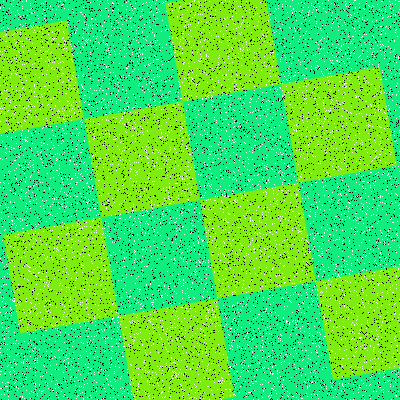

Source data for this figure (header and first rows):
Type, X, Y
Salt, 147, 130
Salt, 196, 143
Salt, 383, 76
Salt, 354, 324
Salt, 356, 205
Salt, 137, 288
Salt, 101, 322
Salt, 289, 300
Salt, 134, 334
Salt, 138, 162
Salt, 85, 95
Salt, 359, 305
Salt, 220, 190
Salt, 56, 38
Salt, 350, 14
Salt, 168, 196
Salt, 5, 146
Salt, 223, 354
Salt, 50, 178
Salt, 339, 383
Salt, 43, 119
Salt, 182, 69
Salt, 285, 354
Salt, 185, 93
Salt, 63, 62
Salt, 1, 367
Salt, 224, 381
Salt, 104, 322
Salt, 398, 237
Salt, 351, 324
Salt, 168, 288
Salt, 184, 121
Salt, 275, 155
Salt, 72, 9
Salt, 221, 117
Salt, 365, 256
Salt, 128, 107
Salt, 378, 205
Salt, 39, 218
Salt, 362, 142
Salt, 316, 69
Salt, 327, 52
Salt, 319, 255
Salt, 52, 148
Salt, 188, 311
Salt, 118, 111
Salt, 267, 281
Salt, 52, 130
Salt, 326, 130
Salt, 295, 259
Salt, 282, 90
Salt, 208, 233
Salt, 288, 137
Salt, 151, 46
Salt, 22, 220
Salt, 359, 337
Salt, 351, 339
Salt, 201, 283
Salt, 12, 113
Salt, 385, 33
... 15,940 more rows
